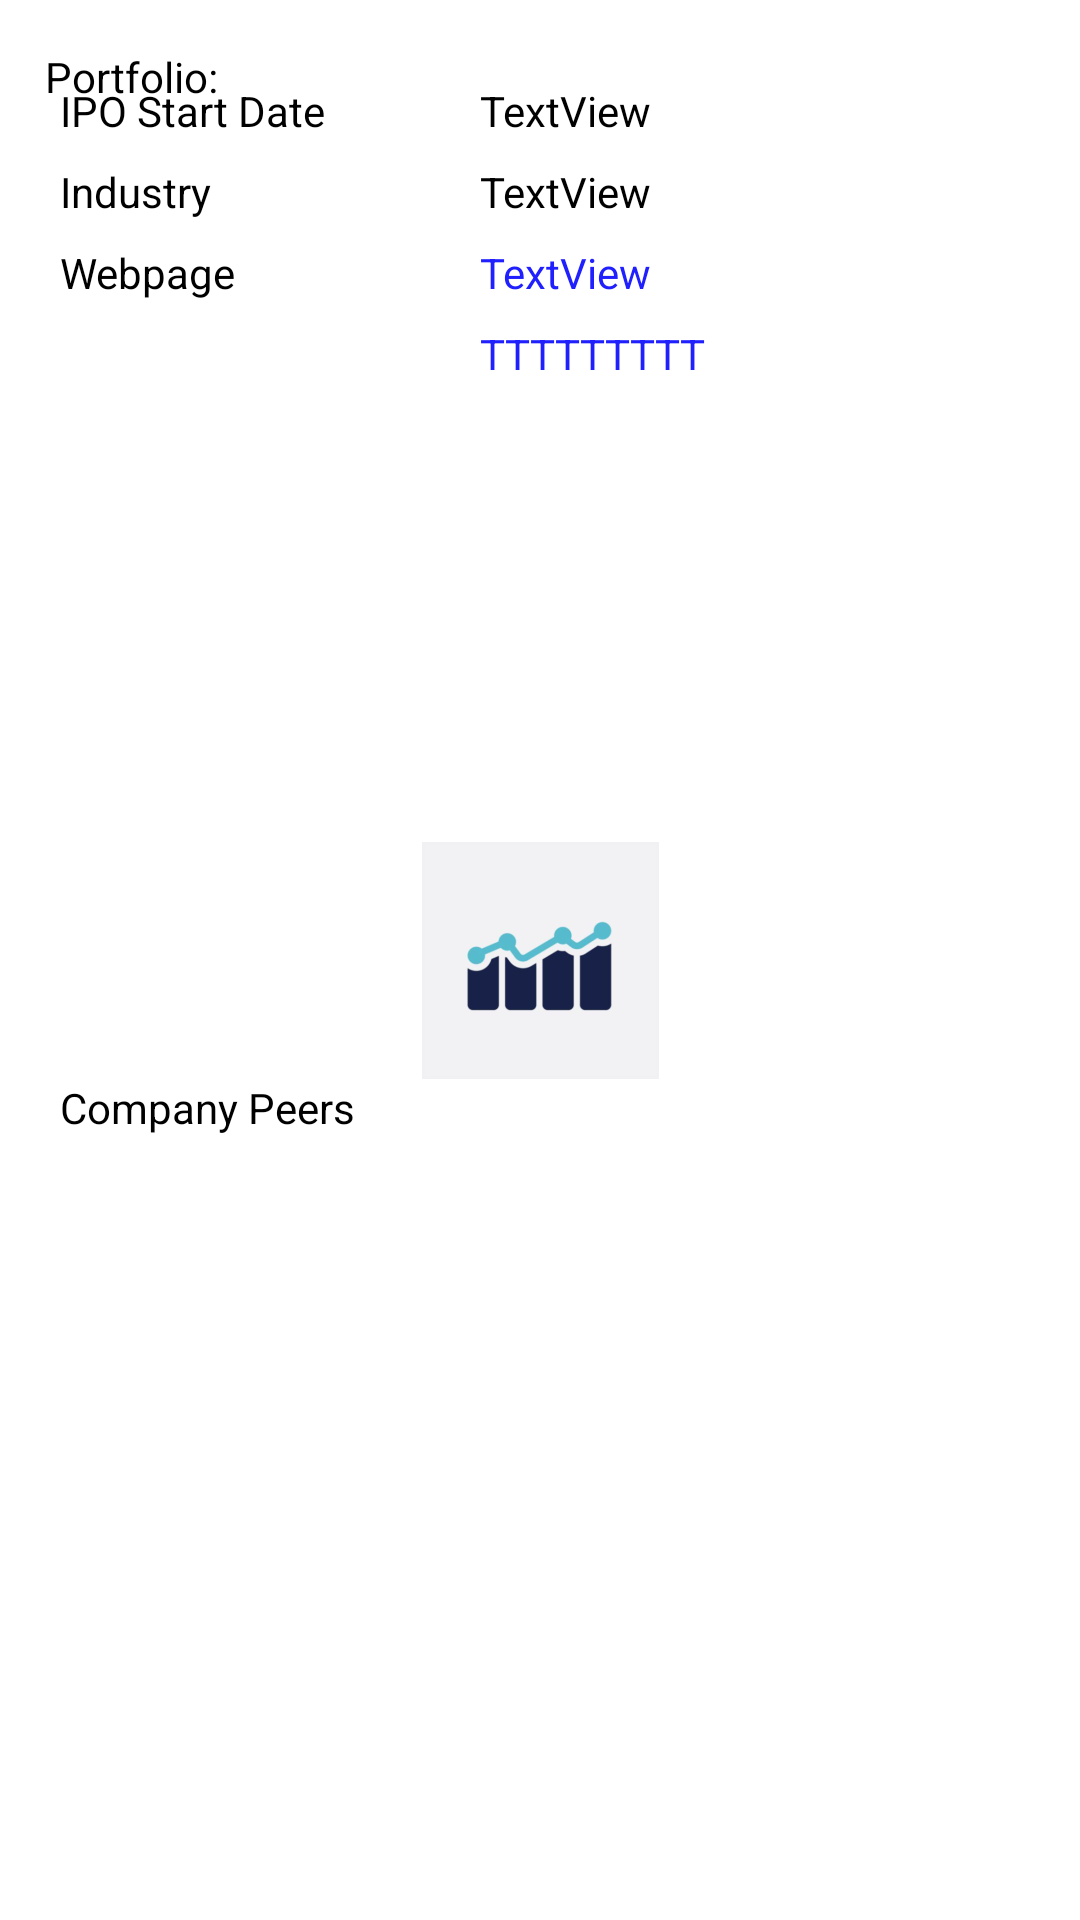

Produce the Android XML layout that renders to this screen, including the resource entries it uses.
<!-- AndroidManifest.xml: application theme SplashTheme -->
<!-- res/layout/about_section.xml -->
<?xml version="1.0" encoding="utf-8"?>
<androidx.constraintlayout.widget.ConstraintLayout xmlns:android="http://schemas.android.com/apk/res/android"
    xmlns:app="http://schemas.android.com/apk/res-auto"
    xmlns:tools="http://schemas.android.com/tools"
    android:layout_width="match_parent"
    android:layout_height="wrap_content">

    <TextView
        android:id="@+id/aboutTitle"
        android:layout_width="wrap_content"
        android:layout_height="wrap_content"
        android:layout_marginStart="15dp"
        android:layout_marginTop="16dp"
        android:text="Portfolio:"
        android:textColor="@color/black"
        app:layout_constraintStart_toStartOf="parent"
        app:layout_constraintTop_toTopOf="parent" />

    <TextView
        android:id="@+id/textView"
        android:layout_width="120dp"
        android:layout_height="wrap_content"
        android:layout_marginStart="20dp"
        android:layout_marginTop="-8dp"
        android:text="IPO Start Date"
        android:textColor="@color/black"
        app:layout_constraintStart_toStartOf="parent"
        app:layout_constraintTop_toBottomOf="@+id/aboutTitle" />

    <TextView
        android:id="@+id/textView2"
        android:layout_width="120dp"
        android:layout_height="wrap_content"
        android:layout_marginStart="20dp"
        android:layout_marginTop="8dp"
        android:text="Industry"
        android:textColor="@color/black"
        app:layout_constraintStart_toStartOf="parent"
        app:layout_constraintTop_toBottomOf="@+id/textView" />

    <TextView
        android:id="@+id/textView4"
        android:layout_width="120dp"
        android:layout_height="wrap_content"
        android:layout_marginStart="20dp"
        android:layout_marginTop="8dp"
        android:text="Webpage"
        android:textColor="@color/black"
        app:layout_constraintStart_toStartOf="parent"
        app:layout_constraintTop_toBottomOf="@+id/textView2" />

    <TextView
        android:id="@+id/textView5"
        android:layout_width="120dp"
        android:layout_height="wrap_content"
        android:layout_marginStart="20dp"
        android:layout_marginTop="8dp"
        android:layout_marginBottom="10dp"
        android:text="Company Peers"
        android:textColor="@color/black"
        app:layout_constraintBottom_toBottomOf="parent"
        app:layout_constraintStart_toStartOf="parent"
        app:layout_constraintTop_toBottomOf="@+id/textView4" />

    <TextView
        android:id="@+id/ipodate"
        android:layout_width="wrap_content"
        android:layout_height="wrap_content"
        android:layout_marginStart="20dp"
        android:layout_marginTop="-8dp"
        android:text="TextView"
        android:textColor="@color/black"
        app:layout_constraintStart_toEndOf="@+id/textView"
        app:layout_constraintTop_toBottomOf="@+id/aboutTitle" />

    <TextView
        android:id="@+id/industry"
        android:layout_width="wrap_content"
        android:layout_height="wrap_content"
        android:layout_marginStart="20dp"
        android:layout_marginTop="8dp"
        android:text="TextView"
        android:textColor="@color/black"
        app:layout_constraintStart_toEndOf="@+id/textView2"
        app:layout_constraintTop_toBottomOf="@+id/ipodate" />

    <TextView
        android:id="@+id/webpage"
        android:layout_width="wrap_content"
        android:layout_height="wrap_content"
        android:layout_marginStart="20dp"
        android:layout_marginTop="8dp"
        android:text="TextView"
        android:textColor="@color/blue_link"
        app:layout_constraintStart_toEndOf="@+id/textView4"
        app:layout_constraintTop_toBottomOf="@+id/industry" />


    <HorizontalScrollView
        android:id="@+id/horizontalScrollView"
        android:layout_width="match_parent"
        android:layout_height="wrap_content"
        android:layout_marginStart="160dp"
        android:layout_marginTop="8dp"
        app:layout_constraintStart_toEndOf="@+id/textView5"
        app:layout_constraintTop_toBottomOf="@+id/webpage">

        <androidx.constraintlayout.widget.ConstraintLayout
            android:layout_width="wrap_content"
            android:layout_height="wrap_content"
            android:orientation="vertical">

            <TextView
                android:id="@+id/peers1"
                android:layout_width="wrap_content"
                android:layout_height="wrap_content"
                android:text="T"
                android:textColor="@color/blue_link"
                app:layout_constraintStart_toStartOf="parent"
                app:layout_constraintTop_toTopOf="parent" />

            <TextView
                android:id="@+id/peers2"
                android:layout_width="wrap_content"
                android:layout_height="wrap_content"
                android:text="T"
                android:textColor="@color/blue_link"
                app:layout_constraintStart_toEndOf="@+id/peers1"
                app:layout_constraintTop_toTopOf="@+id/peers1" />

            <TextView
                android:id="@+id/peers3"
                android:layout_width="wrap_content"
                android:layout_height="wrap_content"
                android:text="T"
                android:textColor="@color/blue_link"
                app:layout_constraintStart_toEndOf="@+id/peers2"
                app:layout_constraintTop_toTopOf="@+id/peers2" />

            <TextView
                android:id="@+id/peers4"
                android:layout_width="wrap_content"
                android:layout_height="wrap_content"
                android:text="T"
                android:textColor="@color/blue_link"
                app:layout_constraintStart_toEndOf="@+id/peers3"
                app:layout_constraintTop_toTopOf="@+id/peers3" />

            <TextView
                android:id="@+id/peers5"
                android:layout_width="wrap_content"
                android:layout_height="wrap_content"
                android:text="T"
                android:textColor="@color/blue_link"
                app:layout_constraintStart_toEndOf="@+id/peers4"
                app:layout_constraintTop_toTopOf="@+id/peers4" />

            <TextView
                android:id="@+id/peers6"
                android:layout_width="wrap_content"
                android:layout_height="wrap_content"
                android:text="T"
                android:textColor="@color/blue_link"
                app:layout_constraintStart_toEndOf="@+id/peers5"
                app:layout_constraintTop_toTopOf="@+id/peers5" />

            <TextView
                android:id="@+id/peers7"
                android:layout_width="wrap_content"
                android:layout_height="wrap_content"
                android:text="T"
                android:textColor="@color/blue_link"
                app:layout_constraintStart_toEndOf="@+id/peers6"
                app:layout_constraintTop_toTopOf="@+id/peers6" />

            <TextView
                android:id="@+id/peers8"
                android:layout_width="wrap_content"
                android:layout_height="wrap_content"
                android:text="T"
                android:textColor="@color/blue_link"
                app:layout_constraintStart_toEndOf="@+id/peers7"
                app:layout_constraintTop_toTopOf="@+id/peers7" />

            <TextView
                android:id="@+id/peers9"
                android:layout_width="wrap_content"
                android:layout_height="wrap_content"
                android:text="T"
                android:textColor="@color/blue_link"
                app:layout_constraintStart_toEndOf="@+id/peers8"
                app:layout_constraintTop_toTopOf="@+id/peers8" />

        </androidx.constraintlayout.widget.ConstraintLayout>
    </HorizontalScrollView>


</androidx.constraintlayout.widget.ConstraintLayout>
<!-- resources referenced by this layout -->
<resources>
  <color name="black">#FF000000</color>
  <color name="blue_link">#2020FF</color>
  <style name="SplashTheme" parent="Theme.MyApp">
          <item name="android:windowBackground">@drawable/launch_screen</item>
      </style>
  <style name="Theme.MyApp" parent="Theme.MaterialComponents.Light.NoActionBar">
          
          <item name="colorPrimary">@color/white</item>
          <item name="colorPrimaryVariant">@color/purple_700</item>
          <item name="colorOnPrimary">@color/white</item>
          
          <item name="colorSecondary">@color/teal_200</item>
          <item name="colorSecondaryVariant">@color/teal_700</item>
          <item name="colorOnSecondary">@color/black</item>
          
          <item name="android:statusBarColor" tools:targetApi="l">?attr/colorPrimaryVariant</item>
          
      </style>
  <!-- drawable launch_screen (drawable) -->
  <?xml version="1.0" encoding="utf-8"?>
  <layer-list xmlns:android="http://schemas.android.com/apk/res/android">
  
      <item android:drawable="@color/white" />
  
      <item>
          <bitmap
              android:src="@mipmap/ic_splash_foreground"
              android:gravity="center"
              />
      </item>
  
  </layer-list>
  <color name="white">#FFFFFFFF</color>
  <color name="purple_700">#FF3700B3</color>
  <color name="teal_200">#FF03DAC5</color>
  <color name="teal_700">#FF018786</color>
</resources>
